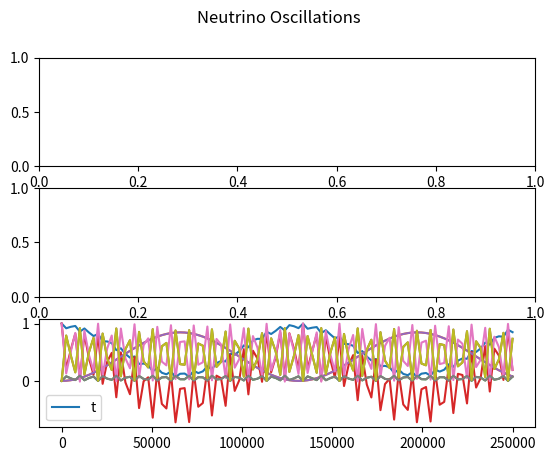

Here is the Python script that generated this plot:
import numpy as np
import matplotlib.pyplot as plt


'''
To Do           - tau interactions
                - clean up constant variables into dicts or lists
'''


'''
Variables and Constants
'''
# # Constants
# Mass difference squared between two flavour states
delta_m_sq = {'eu': 7.53e-5, 'tu': 2.44e-3, 'te': 2.44e-3, 'ue': 7.53e-5, 'ut': 2.44e-3, 'et': 2.44e-3}     # eV**2
delta_m_e_mu_sq = 7.53e-5      # eV**2
delta_m_tau_mu_sq = 2.44e-3    # eV**2  # can be +ve or -ve
delta_m_tau_e_sq = 2.44e-3     # eV**2  # can be +ve or -ve
delta_m_mu_e_sq = delta_m_e_mu_sq      # eV**2
delta_m_mu_tau_sq = delta_m_tau_mu_sq    # can be +ve or -ve
delta_m_e_tau_sq = delta_m_tau_e_sq     # eV**2

# Angle between flavour states
sin_q_theta = {'eu': 0.846, 'tu': 0.92, 'te': 0.093, 'ue': 0.846, 'ut': 0.92, 'et': 0.093}
sin_sq_theta_e_tau = 0.093
sin_sq_theta_e_mu = 0.846
sin_sq_theta_mu_tau = 0.92      # actually > 0.92 but it varies on atmospheric values
sin_sq_theta_mu_e = sin_sq_theta_e_mu
sin_sq_theta_tau_e = sin_sq_theta_e_tau
sin_sq_theta_tau_mu = sin_sq_theta_mu_tau

G_f = 1.1663787e-5         # GeV-2
sin_sq_theta_w = 0.22290        # Weinberg angle
m_e = 0.511 * 1e-3     # GeV c-2
m_u = 105 * 1e-3       # GeV c-2
sigma_naught = 1.72e-45         # m**2 / GeV

# # Variables
m_out = 10       # reactant mass out (electrons, muons etc)
m_in = 1000        # reactant mass in (electrons, muons etc)
E_v = 100     # Neutrino energy
L = 10       # distance oscillating (for oscillation)
E = E_v     # Neutrino beam energy
d = 10       # distance travelled (for decoherence)



'''
Oscillation Probabilities   -   p_oscill = (np.sin(2 * theta))**2 * (np.sin((delta_m_sq * L) / (4 * E)))**2
'''
class Oscillations:
    def __init__(self, distance):
        self.prob_list = {
            'eu': [], 'et': [], 
            'ue': [], 'ut': [], 
            'te': [], 'tu': [], 
            'ee': [], 'uu': [],     # do these last as theyre calculated based on the previously calculated
            'tt': [],
        }

        self.prob_reduced = {
            'e': [],
            'u': [],
            't': []
        }

        self.prob_neut = []

        self.max_points = 100      # Number of points
        E = 4      # GeV
        self.L = distance    # Km
        self.x_range = np.linspace(0, self.L / E, self.max_points)
        theta_range = np.linspace(0, 2 * np.pi, self.max_points)
    
    def calculate(self):
        for x in self.x_range:
            # print(f"Calculated Probability of {self.max_points}")
            for change in self.prob_list.keys():
                if change not in ['ee', 'uu', 'tt']:
                    self.prob_list[change].append(Oscillations.prob(self, flavours=change, x=x))
            self.prob_list['ee'].append(1 - (self.prob_list['eu'][-1] + self.prob_list['et'][-1]))
            self.prob_list['uu'].append(1 - (self.prob_list['ue'][-1] + self.prob_list['ut'][-1]))
            self.prob_list['tt'].append(1 - (self.prob_list['te'][-1] + self.prob_list['tu'][-1]))

        self.prob_reduced['e'] = [self.prob_list['ee'], self.prob_list['eu'], self.prob_list['et']]
        self.prob_reduced['u'] = [self.prob_list['uu'], self.prob_list['ue'], self.prob_list['ut']]
        self.prob_reduced['t'] = [self.prob_list['tt'], self.prob_list['te'], self.prob_list['tu']]
        Oscillations.plot(self)

    def plot(self):
        fig, axs = plt.subplots(3)
        fig.suptitle('Neutrino Oscillations')

        for initial_flavours, probs in self.prob_reduced.items():
            plt.plot(self.x_range, probs[0], '-')
            plt.plot(self.x_range, probs[1], '-')
            plt.plot(self.x_range, probs[2], '-')
            plt.legend(initial_flavours)
        # plt.legend(self.prob_neut.keys())
        plt.show()

    def prob(self, flavours, x):
        if flavours == 'eu':
            prob = sin_sq_theta_e_mu * np.square(np.sin(1.27 * delta_m_e_mu_sq * x / 4))
        elif flavours == 'et':
            prob = sin_sq_theta_e_tau * np.square(np.sin(1.27 * delta_m_e_tau_sq * x / 4))
        elif flavours == 'ue':
            prob = sin_sq_theta_e_mu * np.square(np.sin(1.27 * delta_m_mu_e_sq * x / 4))
        elif flavours == 'ut':
            prob = sin_sq_theta_mu_tau * np.square(np.sin(1.27 * delta_m_mu_tau_sq * x / 4))
        elif flavours == 'te':
            prob = sin_sq_theta_tau_e * np.square(np.sin(1.27 * delta_m_tau_e_sq * x / 4))
        elif flavours == 'tu':
            prob = sin_sq_theta_tau_mu * np.square(np.sin(1.27 * delta_m_tau_mu_sq * x / 4))
        return prob



'''
Cross Sections
'''
class CrossSections:
    def __init__(self, energy, lepton):
        E_v = energy
        sigma_naught = 1.72e-45

        s_e = sigma_naught * np.pi / G_f**2
        s_u = s_e * (m_u / m_e)

        sigma_naught_e = (2 * m_e * G_f**2 * E_v) / np.pi
        sigma_naught_u = (2 * m_u * G_f**2 * E_v) / np.pi

        if lepton == 'e':
            sigma_naught = sigma_naught_e
            self.cs_without_ms = {'e_e': [], 'E_E': [], 'E_U': [], 'u_e': [], 'u_u': [], 'U_U': []}
            self.cs_with_ms = {'e_e': [], 'E_E': [], 'E_U': [], 'u_e': [], 'u_u': [], 'U_U': []}
        
        elif lepton == 'u':
            sigma_naught = sigma_naught_u
            self.cs_without_ms = {'e_e': [], 'E_E': [], 'U_E': [], 'e_u': [], 'u_u': [], 'U_U': []}
            self.cs_with_ms = {'e_e': [], 'E_E': [], 'U_E': [], 'e_u': [], 'u_u': [], 'U_U': []}
        
        for flavour in self.cs_without_ms.keys():
            cs = CrossSections.neutrino_and_electron(self, flavour=flavour) * energy * sigma_naught
            self.cs_without_ms[flavour].append(cs)
            self.cs_with_ms[flavour].append(
                cs * energy * sigma_naught * 
                CrossSections.mass_suppression(
                    self, flavour, energy=energy, reaction_lepton=lepton
                )
            )

    def neutrino_and_electron(self, flavour):
        if flavour == 'e_e':
            cs = 0.25 + sin_sq_theta_w + (4 / 3) * np.square(sin_sq_theta_w)
        elif flavour == 'E_E':
            cs = (1 / 12) + 1 / 3 * (sin_sq_theta_w + 4 / 3 * np.square(sin_sq_theta_w))
        elif flavour == 'E_U' or flavour == 'U_E':
            cs = 1 / 3
        elif flavour == 'u_e' or flavour == 'e_u':
            cs = 1
        elif flavour == 'u_u':
            cs = 1 / 4 - sin_sq_theta_w + 4 / 3 * np.square(sin_sq_theta_w)
        elif flavour == 'U_U':
            cs = 1 / 12 - 1 / 3 * sin_sq_theta_w + 4 / 3 * np.square(sin_sq_theta_w)
        return cs

    def mass_suppression(self, flavour, energy, reaction_lepton='e'):
        m_E = m_e
        m_U = m_u
        if reaction_lepton == 'e':
            m_in = m_e
        elif reaction_lepton == 'u':
            m_in = m_u

        if flavour == 'e_e':
            zeta = 1 - ((m_e ** 2) / (m_in ** 2 + 2 * m_in * energy))
        elif flavour == 'E_E':
            zeta = 1 - ((m_e ** 2) / (m_in ** 2 + 2 * m_in * energy))
        elif flavour == 'E_U':
            zeta = 1 - ((m_u ** 2) / (m_in ** 2 + 2 * m_in * energy))
        elif flavour == 'u_e':
            zeta = 1 - ((m_u ** 2) / (m_in ** 2 + 2 * m_in * energy))
        elif flavour == 'u_u':
            zeta = 1 - ((m_e ** 2) / (m_in ** 2 + 2 * m_in * energy))
        elif flavour == 'U_U':
            zeta = 1 - ((m_e ** 2) / (m_in ** 2 + 2 * m_in * energy))
        # neutrino-muon specific reactions
        elif flavour == 'U_E':
            zeta = 1 - ((m_e ** 2) / (m_in ** 2 + 2 * m_in * energy))
        elif flavour == 'e_u':
            zeta = 1 - ((m_e ** 2) / (m_in ** 2 + 2 * m_in * energy))
        return zeta



'''
Wave Functions (for plotting)
'''
class WaveFunctions:
    def __init__(self, accuracy):
        phi = np.linspace(0, np.pi, accuracy)
        theta = np.linspace(0, 2 * np.pi, 20)
        prob_at_detector = {'e_e': [], 'e_mu': [], 'e_tau': [],
                            'mu_mu': [], 'mu_e': [], 'mu_tau': [],
                            'tau_tau': [], 'tau_e': [], 'tau_mu': []}
        flavour_list = ['e_e', 'e_mu', 'e_tau', 'mu_mu', 'mu_e', 'mu_tau', 'tau_tau', 'tau_e', 'tau_mu']
        detector_1 = {'e_e': [], 'e_mu': [], 'e_tau': [],
                      'mu_mu': [], 'mu_e': [], 'mu_tau': [],
                      'tau_tau': [], 'tau_e': [], 'tau_mu': []}
        detector_2 = {'e_e': [], 'e_mu': [], 'e_tau': [],
                      'mu_mu': [], 'mu_e': [], 'mu_tau': [],
                      'tau_tau': [], 'tau_e': [], 'tau_mu': []}

        for flavour_change in flavour_list:
            for phi_value in phi:
                prob_at_detector[flavour_change].append(WaveFunctions.prob(self, flavour=flavour_change, phi=phi_value))

            for tuple in prob_at_detector[flavour_change]:
                detector_1[flavour_change].append(tuple[0])
                detector_2[flavour_change].append(tuple[0])

        fig1 = plt.figure()
        fig2 = plt.figure()
        ax1 = fig1.add_subplot(111)
        ax2 = fig2.add_subplot(111)
        ax1.title.set_text('Detector 1 Probabilities')
        ax2.title.set_text('Detector 2 Probabilities')

        ax1.set_xticks(ticks=np.linspace(start=0, stop=2 * np.pi, num=int(accuracy)))
        ax1.set_yticks(ticks=np.linspace(0, 1, num=5))
        ax2.set_xticks(ticks=np.linspace(start=0, stop=2 * np.pi, num=int(accuracy)))
        ax2.set_yticks(ticks=np.linspace(0, 1, num=5))


        for prob_list in detector_1.values():
            #print(prob_list)
            ax1.plot(phi, prob_list, '--', linewidth=1)

        for prob_list in detector_2.values():
            #print(prob_list)
            ax2.plot(phi, prob_list, '--', linewidth=1)

        ax1.legend(flavour_list, loc=1)
        ax2.legend(flavour_list, loc=1)

    def prob(self, flavour, phi):
        order_tau_d_same = 1
        order_tau_d_change = 1 / 3
        if flavour == 'e_e':
            prob_f1 = 1
            prob_f2 = 0
        elif flavour == 'e_mu':
            prob_f1 = 1 - (np.sqrt(sin_sq_theta_e_tau) / 2) * (1 - order_tau_d_change * np.cos(phi))
            prob_f2 = (np.sqrt(sin_sq_theta_e_tau) / 2) * (1 - order_tau_d_change * np.cos(phi))
        elif flavour == 'e_tau':
            prob_f1 = 1 - (np.sqrt(sin_sq_theta_e_tau) / 2) * (1 - order_tau_d_change * np.cos(phi))
            prob_f2 = (np.sqrt(sin_sq_theta_e_tau) / 2) * (1 - order_tau_d_change * np.cos(phi))
        if flavour == 'mu_mu':
            prob_f1 = 1
            prob_f2 = 0
        elif flavour == 'mu_e':
            prob_f1 = 1 - (np.sqrt(sin_sq_theta_e_mu) / 2) * (1 - order_tau_d_change * np.cos(phi))
            prob_f2 = (np.sqrt(sin_sq_theta_e_mu) / 2) * (1 - order_tau_d_change * np.cos(phi))
        elif flavour == 'mu_tau':
            prob_f1 = 1 - (np.sqrt(sin_sq_theta_mu_tau) / 2) * (1 - order_tau_d_change * np.cos(phi))
            prob_f2 = (np.sqrt(sin_sq_theta_mu_tau) / 2) * (1 - order_tau_d_change * np.cos(phi))
        if flavour == 'tau_tau':
            prob_f1 = 1
            prob_f2 = 0
        elif flavour == 'tau_e':
            prob_f1 = 1 - (np.sqrt(sin_sq_theta_tau_e) / 2) * (1 - order_tau_d_change * np.cos(phi))
            prob_f2 = (np.sqrt(sin_sq_theta_tau_e) / 2) * (1 - order_tau_d_change * np.cos(phi))
        elif flavour == 'tau_mu':
            prob_f1 = 1 - (np.sqrt(sin_sq_theta_tau_mu) / 2) * (1 - order_tau_d_change * np.cos(phi))
            prob_f2 = (np.sqrt(sin_sq_theta_tau_mu) / 2) * (1 - order_tau_d_change * np.cos(phi))
        return prob_f1, prob_f2



'''
Gates
'''
class Gates:
    def __init__(self, energy_list):
        self.energy_list = energy_list
        self.gate_energy_reactions = None
        self.leptons = {'e': [], 'u': []}       # currently only considering e and mu (no tau)
        self.all_values = {}

    def calculate(self):
        for energy in self.energy_list:
            for lepton in self.leptons.keys():
                # print(f'\n Cross Sections for Reactions with {lepton} at {energy} GeV:')
                self.leptons[lepton] = CrossSections(energy=energy, lepton=lepton)    # Energy in GeV

            gate_reactions = Gates.gate_cs(Gates.combine_cs(self))
            if self.gate_energy_reactions is None:      # checking if first time running this script
                self.gate_energy_reactions = gate_reactions
            else:
                for flavour, value in gate_reactions.items():
                    self.gate_energy_reactions[flavour].append(value[0])
            self.all_values[energy] = [values for values in gate_reactions.values()]
            print(f"Average Prob for {energy} GeV: ", np.average(self.all_values[energy]))
            if energy == self.energy_list[-1]:
                print(f"Neutrino-Lepton Gate Probabilities for {energy}GeV: \n {gate_reactions}")
            
        # plot
        Gates.plot_energies(self)
        plt.show()


    def combine_cs(self):
        all_cs = {'e_e': [], 'e_u': [], 'u_u': [], 'u_e': [], 'E_E': [], 'E_U': [], 'U_U': [], 'U_E': []}
        e_class = self.leptons['e']
        u_class = self.leptons['u']
        for all_reaction in all_cs.keys():
            for e_reaction, e_value in e_class.cs_without_ms.items():
                if e_reaction == all_reaction:
                    all_cs[all_reaction].append(e_value[0])
            for u_reaction, u_value in u_class.cs_without_ms.items():
                if u_reaction == all_reaction:
                    all_cs[all_reaction].append(u_value[0])

        for all_reaction, all_values in all_cs.items():
            if len(all_values) > 1:
                all_cs[all_reaction] = [(all_values[0] + all_values[1]) / 2]
        return all_cs


    @staticmethod
    def gate_cs(all_cs):
        # creates our final dict with the probabilities for all gate interactions
        single_reactions = ['e_e', 'e_u', 'u_u', 'u_e']
        single_reactions_anti = ['E_E', 'E_U', 'U_U', 'U_E']
        whole_reaction = []
        for first_reaction in single_reactions:
            for second_reaction in single_reactions:
                whole_reaction.append(first_reaction[0] + second_reaction[0] + '_' + first_reaction[2] + second_reaction[2])
        for first_reaction in single_reactions_anti:
            for second_reaction in single_reactions_anti:
                whole_reaction.append(first_reaction[0] + second_reaction[0] + '_' + first_reaction[2] + second_reaction[2])
        gate_reactions = {whole_keys: [] for whole_keys in whole_reaction}

        
        # reaction 1 is reaction_combined[0] + '_' + reaction_combined[3]
        # reaction 2 in reaction_combined[1] + '_' + reaction_combined[4]
        for reaction_combined in gate_reactions.keys():
            first_reaction = reaction_combined[0] + '_' + reaction_combined[3]
            second_reaction = reaction_combined[1] + '_' + reaction_combined[4]
            gate_reactions[reaction_combined] = [all_cs[first_reaction][0] * all_cs[second_reaction][0]]

        # for key, value in gate_reactions.items():
        #     print(f"{key}: {value}")
        return gate_reactions


    def plot_energies(self):
        for flavour, values in self.gate_energy_reactions.items():
            self.gate_energy_reactions[flavour] = [values, list(self.energy_list)]

        for flavour, values in self.gate_energy_reactions.items():
            plt.plot(values[1], values[0], '-')
        plt.title(f"Neutrino-Lepton Gate Cross-Sections for Energies: {int(min(self.energy_list))}GeV - {int(max(self.energy_list))}GeV")
        plt.legend(self.gate_energy_reactions.keys())



'''     
Running
'''
Oscillations(distance=1e6).calculate()    # Prints oscillation probabilities for flavours given the distance it travels

# WaveFunctions(accuracy=20)      # Currently Broken. Doesnt plot correctly # Accuracy is the number of points within the range

# Gates(energy_list=np.linspace(1, 100, 10)).calculate()         # calculates and plots gate probabilities at various energies for different interactions

plt.show()



